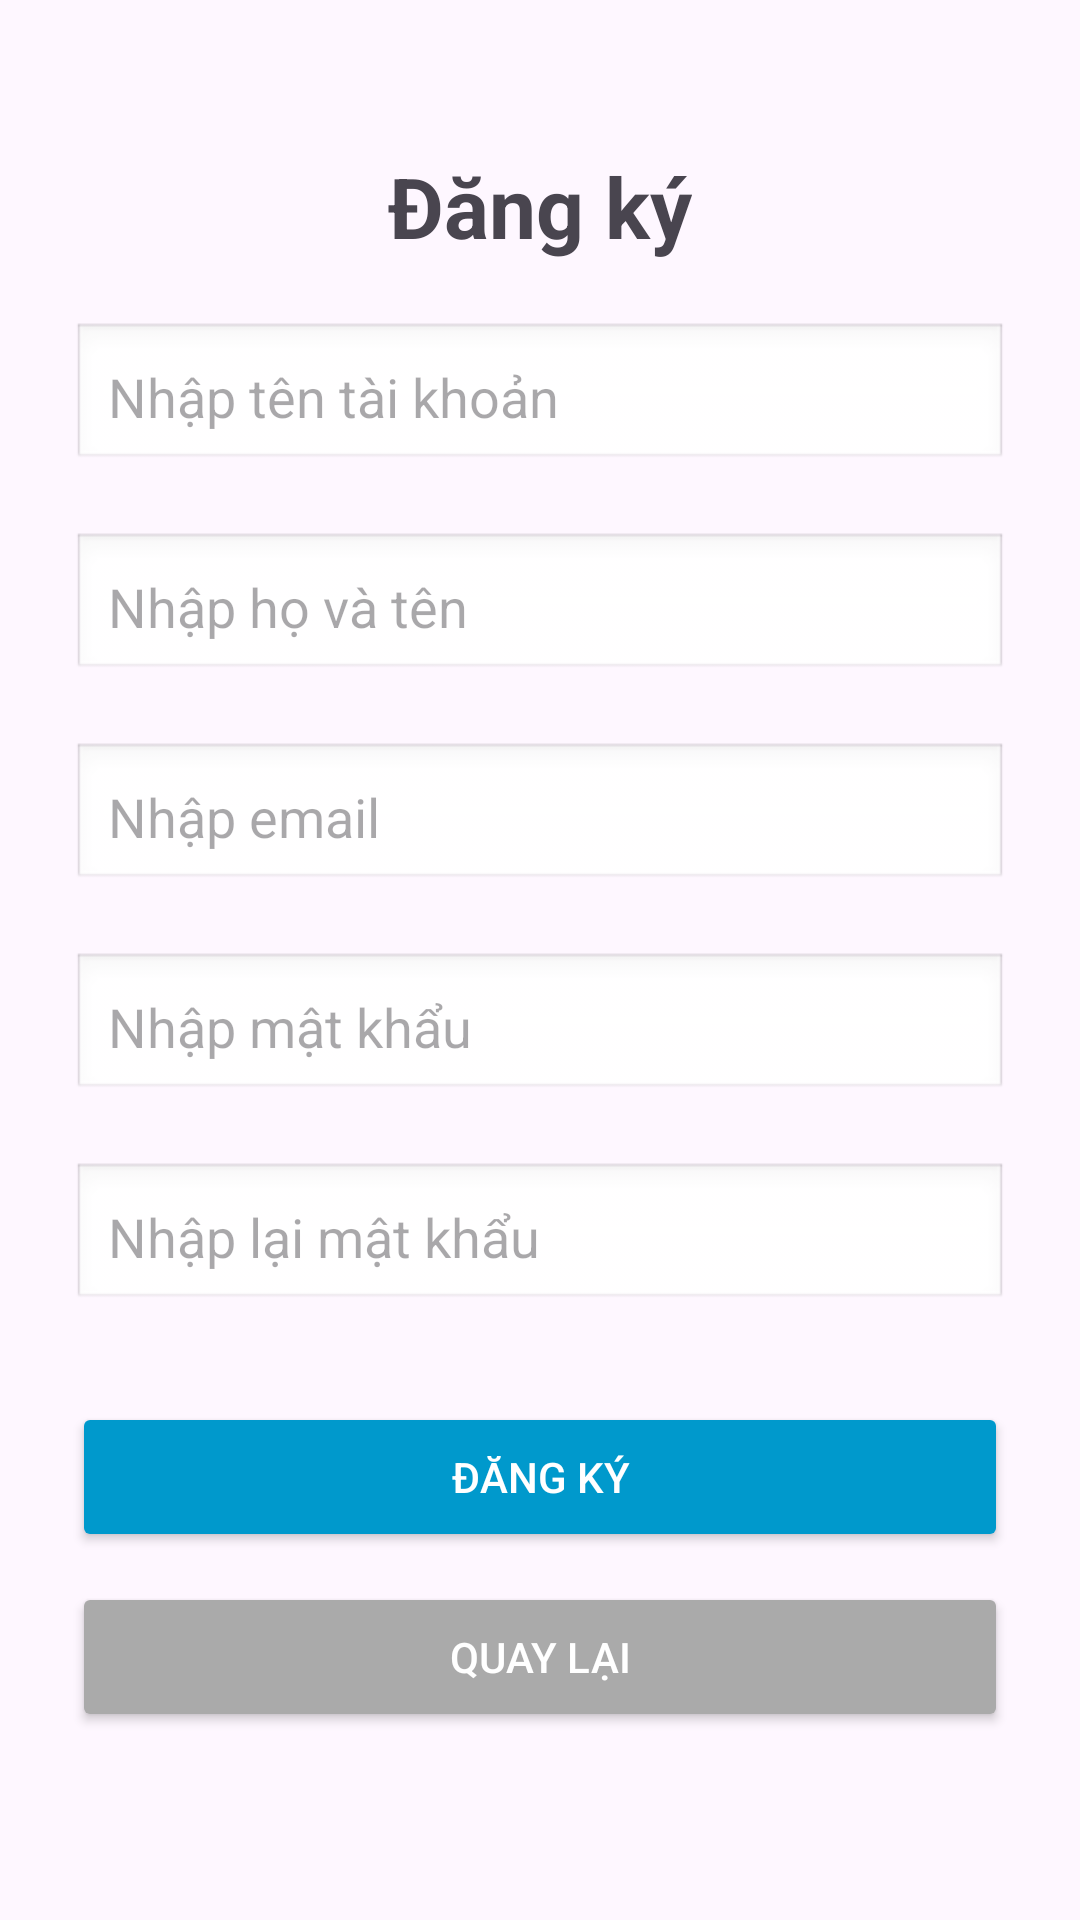

Produce the Android XML layout that renders to this screen, including the resource entries it uses.
<!-- AndroidManifest.xml: application theme Theme.Nhom14DiDong -->
<!-- res/layout/activity_dang_ky.xml -->
<?xml version="1.0" encoding="utf-8"?>
<androidx.constraintlayout.widget.ConstraintLayout xmlns:android="http://schemas.android.com/apk/res/android"
    xmlns:app="http://schemas.android.com/apk/res-auto"
    xmlns:tools="http://schemas.android.com/tools"
    android:layout_width="match_parent"
    android:layout_height="match_parent"
    tools:context=".Activity.DangKy">
    <TextView
        android:id="@+id/tvTitleDangKy"
        android:layout_width="wrap_content"
        android:layout_height="wrap_content"
        android:text="Đăng ký"
        android:textSize="28sp"
        android:textStyle="bold"
        android:gravity="center"
        app:layout_constraintTop_toTopOf="parent"
        app:layout_constraintStart_toStartOf="parent"
        app:layout_constraintEnd_toEndOf="parent"
        android:layout_marginTop="50dp" />
    <EditText
        android:id="@+id/edtTaiKhoanDK"
        android:layout_width="0dp"
        android:layout_height="50dp"
        android:hint="Nhập tên tài khoản"
        android:padding="12dp"
        android:background="@android:drawable/edit_text"
        app:layout_constraintTop_toBottomOf="@id/tvTitleDangKy"
        app:layout_constraintStart_toStartOf="parent"
        app:layout_constraintEnd_toEndOf="parent"
        android:layout_marginStart="24dp"
        android:layout_marginEnd="24dp"
        android:layout_marginTop="20dp" />
    <EditText
        android:id="@+id/edtHoTenDk"
        android:layout_width="0dp"
        android:layout_height="50dp"
        android:hint="Nhập họ và tên"
        android:padding="12dp"
        android:inputType="text"
        android:background="@android:drawable/edit_text"
        app:layout_constraintTop_toBottomOf="@id/edtTaiKhoanDK"
        app:layout_constraintStart_toStartOf="parent"
        app:layout_constraintEnd_toEndOf="parent"
        android:layout_marginStart="24dp"
        android:layout_marginEnd="24dp"
        android:layout_marginTop="20dp" />
    <EditText
        android:id="@+id/edtEmailDK"
        android:layout_width="0dp"
        android:layout_height="50dp"
        android:hint="Nhập email"
        android:padding="12dp"
        android:background="@android:drawable/edit_text"
        app:layout_constraintTop_toBottomOf="@id/edtHoTenDk"
        app:layout_constraintStart_toStartOf="parent"
        app:layout_constraintEnd_toEndOf="parent"
        android:layout_marginStart="24dp"
        android:layout_marginEnd="24dp"
        android:layout_marginTop="20dp" />
    <EditText
        android:id="@+id/edtMatKhauDK1"
        android:layout_width="0dp"
        android:layout_height="50dp"
        android:hint="Nhập mật khẩu"
        android:padding="12dp"
        android:inputType="textPassword"
        android:background="@android:drawable/edit_text"
        app:layout_constraintTop_toBottomOf="@id/edtEmailDK"
        app:layout_constraintStart_toStartOf="parent"
        app:layout_constraintEnd_toEndOf="parent"
        android:layout_marginStart="24dp"
        android:layout_marginEnd="24dp"
        android:layout_marginTop="20dp" />
    <EditText
        android:id="@+id/edtMatKhau2"
        android:layout_width="0dp"
        android:layout_height="50dp"
        android:hint="Nhập lại mật khẩu"
        android:padding="12dp"
        android:inputType="textPassword"
        android:background="@android:drawable/edit_text"
        app:layout_constraintTop_toBottomOf="@id/edtMatKhauDK1"
        app:layout_constraintStart_toStartOf="parent"
        app:layout_constraintEnd_toEndOf="parent"
        android:layout_marginStart="24dp"
        android:layout_marginEnd="24dp"
        android:layout_marginTop="20dp" />
    <Button
        android:id="@+id/btnTaoTaiKhoan"
        android:layout_width="0dp"
        android:layout_height="50dp"
        android:text="Đăng ký"
        android:textAllCaps="true"
        android:backgroundTint="@android:color/holo_blue_dark"
        android:textColor="@android:color/white"
        app:layout_constraintTop_toBottomOf="@id/edtMatKhau2"
        app:layout_constraintStart_toStartOf="parent"
        app:layout_constraintEnd_toEndOf="parent"
        android:layout_marginStart="24dp"
        android:layout_marginEnd="24dp"
        android:layout_marginTop="30dp" />

    <Button
        android:id="@+id/btnQuayLai"
        android:layout_width="0dp"
        android:layout_height="50dp"
        android:text="Quay lại"
        android:textAllCaps="true"
        android:backgroundTint="@android:color/darker_gray"
        android:textColor="@android:color/white"
        app:layout_constraintTop_toBottomOf="@id/btnTaoTaiKhoan"
        app:layout_constraintStart_toStartOf="parent"
        app:layout_constraintEnd_toEndOf="parent"
        android:layout_marginStart="24dp"
        android:layout_marginEnd="24dp"
        android:layout_marginTop="10dp" />

</androidx.constraintlayout.widget.ConstraintLayout>
<!-- resources referenced by this layout -->
<resources>
  <style name="Theme.Nhom14DiDong" parent="Base.Theme.Nhom14DiDong" />
  <style name="Base.Theme.Nhom14DiDong" parent="Theme.Material3.DayNight.NoActionBar">
          
          
      </style>
</resources>
